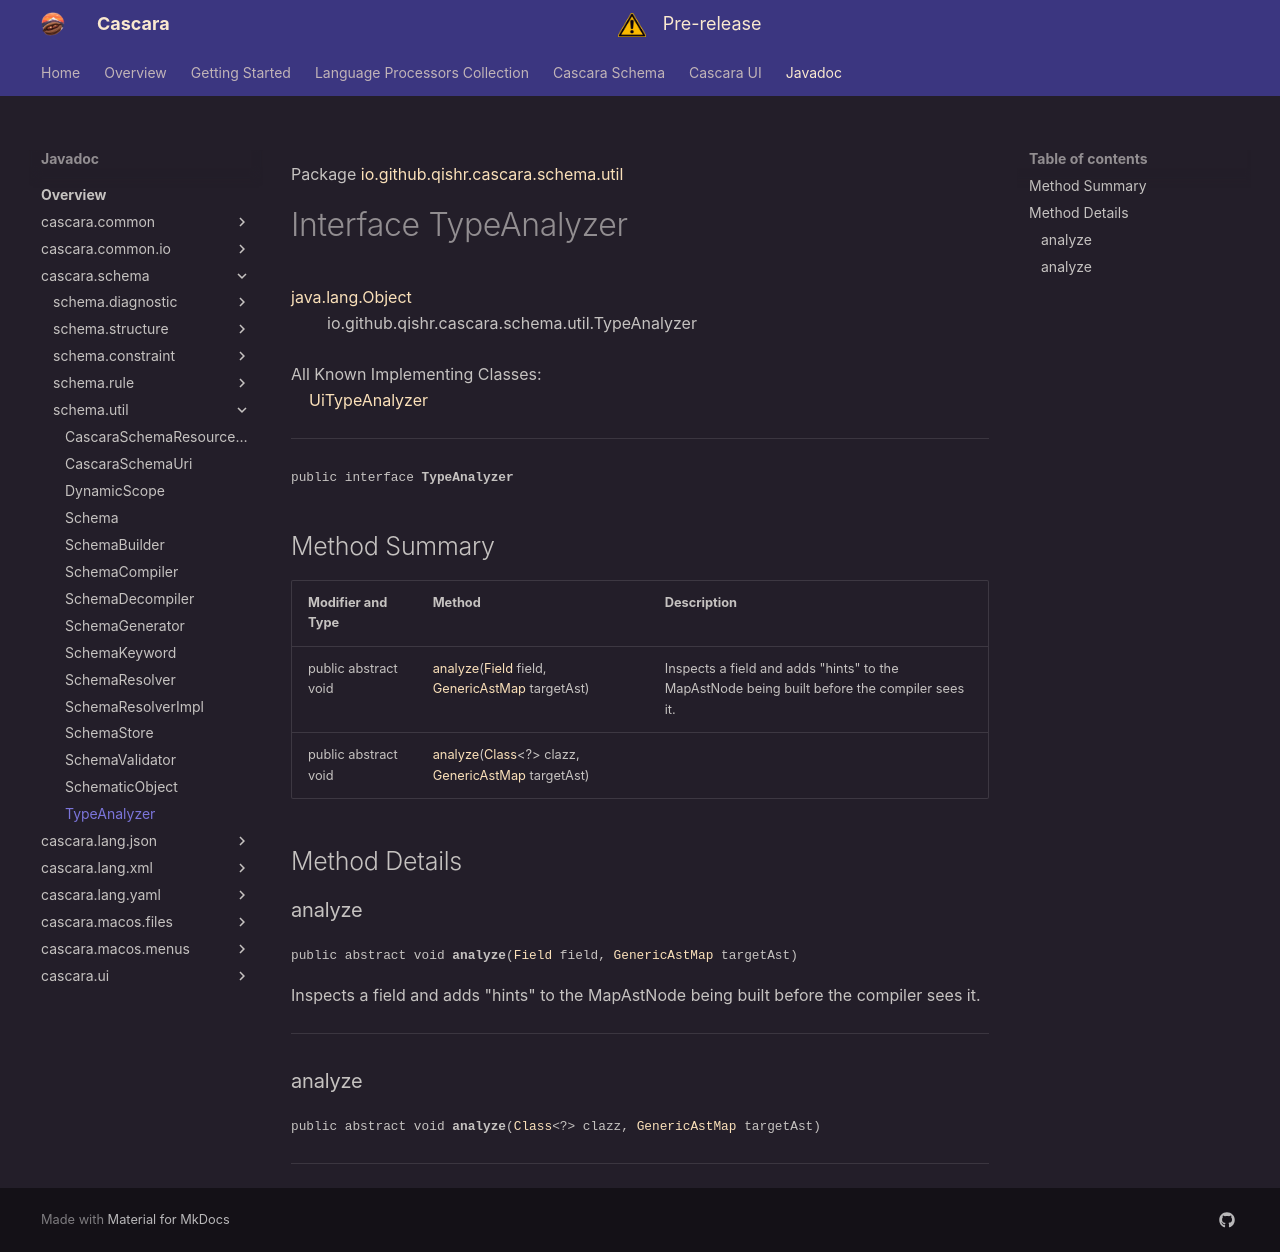

repository: qishr/qishr.github.io · page: javadoc/latest/cascara.schema/io/github/qishr/cascara/schema/util/TypeAnalyzer/index.html · generator: mkdocs

Package [io.github.qishr.cascara.schema.util](index.md)

# Interface TypeAnalyzer
[java.lang.Object](https://docs.oracle.com/en/java/javase/24/docs/api/java.base/java/lang/Object.html)<br/>
        io.github.qishr.cascara.schema.util.TypeAnalyzer<br/>
<br/>
All Known Implementing Classes:<br/>
    [UiTypeAnalyzer](../../../../../../../cascara.ui/io/github/qishr/cascara/ui/schema/UiTypeAnalyzer.md)


----

<span style="font-family: monospace; font-size: 80%;">public interface __TypeAnalyzer__</span>


## Method Summary

| Modifier and Type    | Method                                                                                                                                                                                                                                                     | Description                                                                                  |
|----------------------|------------------------------------------------------------------------------------------------------------------------------------------------------------------------------------------------------------------------------------------------------------|----------------------------------------------------------------------------------------------|
| public abstract void | [analyze](#analyze)([Field](https://docs.oracle.com/en/java/javase/24/docs/api/java.base/java/lang/reflect/Field.html) field, [GenericAstMap](../../../../../../../cascara.common/io/github/qishr/cascara/common/lang/generic/GenericAstMap.md) targetAst) | Inspects a field and adds "hints" to the MapAstNode being built before the compiler sees it. |
| public abstract void | [analyze](#analyze)([Class](https://docs.oracle.com/en/java/javase/24/docs/api/java.base/java/lang/Class.html)<?> clazz, [GenericAstMap](../../../../../../../cascara.common/io/github/qishr/cascara/common/lang/generic/GenericAstMap.md) targetAst)      |                                                                                              |



## Method Details

### analyze

<span style="font-family: monospace; font-size: 80%;">public abstract void __analyze__([Field](https://docs.oracle.com/en/java/javase/24/docs/api/java.base/java/lang/reflect/Field.html) field, [GenericAstMap](../../../../../../../cascara.common/io/github/qishr/cascara/common/lang/generic/GenericAstMap.md) targetAst)</span>

Inspects a field and adds "hints" to the MapAstNode
being built before the compiler sees it.


---

### analyze

<span style="font-family: monospace; font-size: 80%;">public abstract void __analyze__([Class](https://docs.oracle.com/en/java/javase/24/docs/api/java.base/java/lang/Class.html)<?> clazz, [GenericAstMap](../../../../../../../cascara.common/io/github/qishr/cascara/common/lang/generic/GenericAstMap.md) targetAst)</span>




---
